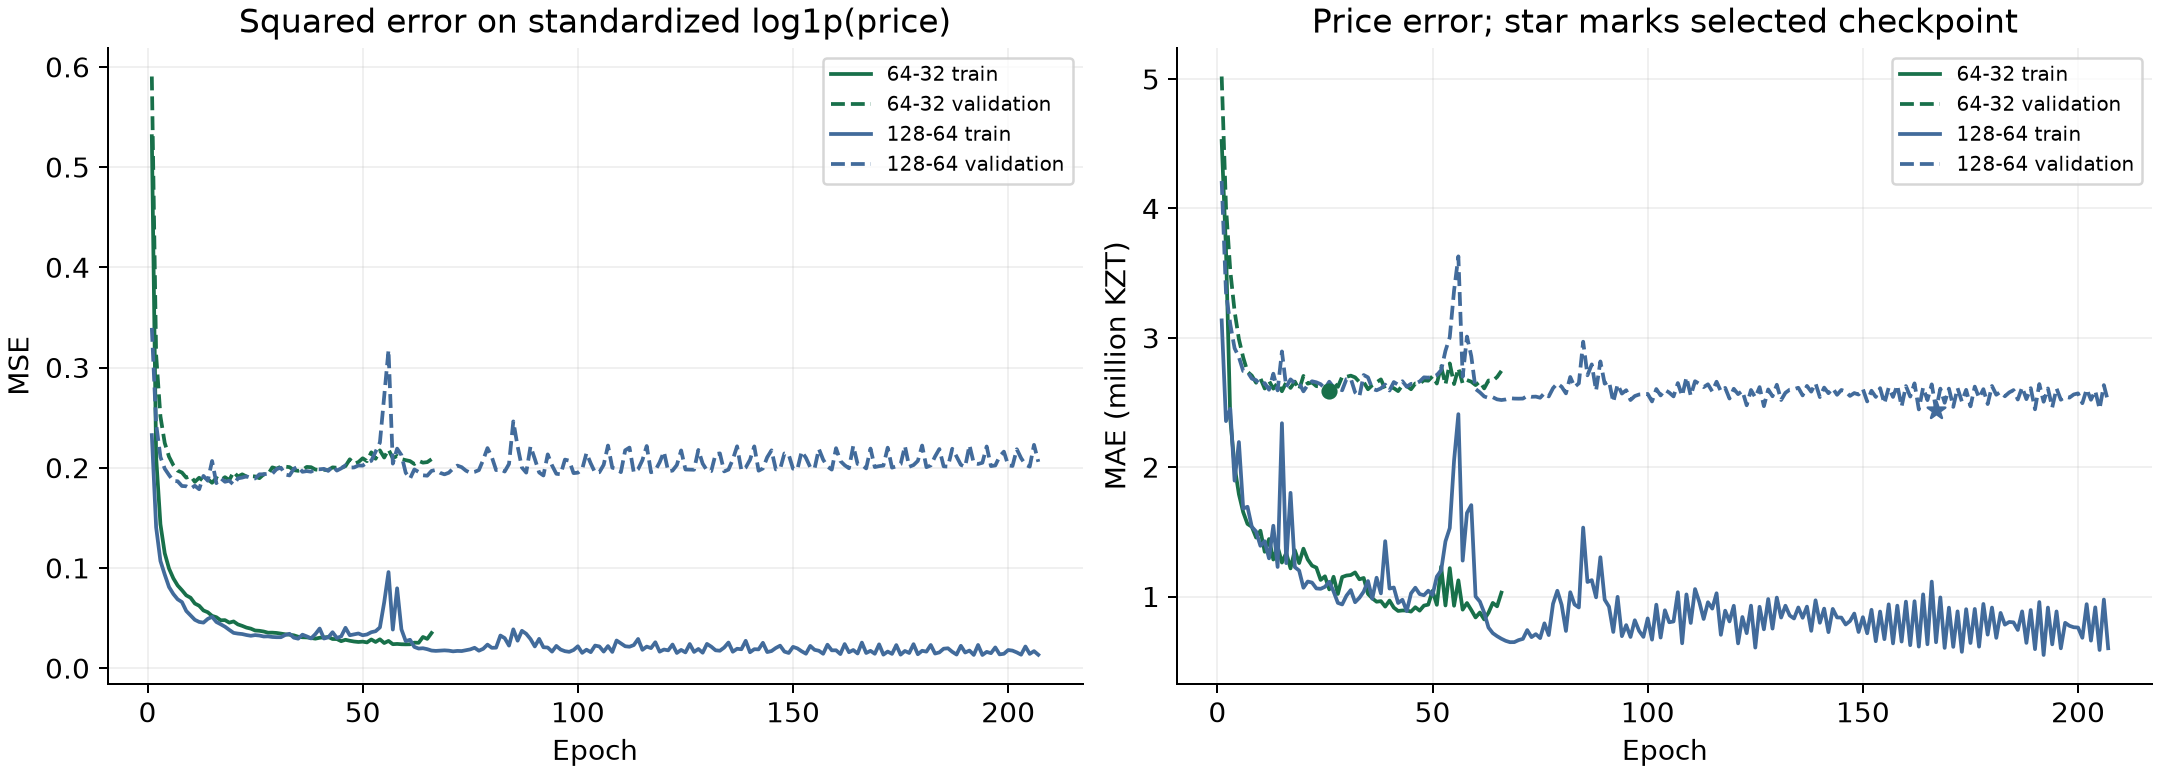

Values plotted in this chart, from the file beside it:
candidate_id, architecture, epoch, train_scaled_log_mse, val_scaled_log_mse, train_mae_kzt, val_mae_kzt, is_best_epoch
ann_64_32, 64-32, 1, 0.5309, 0.5905, 4521968, 5020431, False
ann_64_32, 64-32, 2, 0.2107, 0.3128, 3684605, 4011857, False
ann_64_32, 64-32, 3, 0.1436, 0.2513, 2373124, 3517698, False
ann_64_32, 64-32, 4, 0.1147, 0.2247, 2006250, 3205261, False
ann_64_32, 64-32, 5, 0.09937, 0.211, 1791616, 2990634, False
ann_64_32, 64-32, 6, 0.08965, 0.2026, 1652365, 2848263, False
ann_64_32, 64-32, 7, 0.08254, 0.1971, 1561387, 2737716, False
ann_64_32, 64-32, 8, 0.07781, 0.1952, 1539435, 2708279, False
ann_64_32, 64-32, 9, 0.07265, 0.1901, 1456214, 2653208, False
ann_64_32, 64-32, 10, 0.07031, 0.1919, 1509146, 2686898, False
ann_64_32, 64-32, 11, 0.06451, 0.186, 1346370, 2608435, False
ann_64_32, 64-32, 12, 0.06229, 0.19, 1444768, 2667272, False
ann_64_32, 64-32, 13, 0.05759, 0.1867, 1286319, 2607327, False
ann_64_32, 64-32, 14, 0.05581, 0.1886, 1385945, 2651407, False
ann_64_32, 64-32, 15, 0.05219, 0.185, 1262983, 2587475, False
ann_64_32, 64-32, 16, 0.05085, 0.1899, 1337087, 2655980, False
ann_64_32, 64-32, 17, 0.0478, 0.1874, 1217808, 2612792, False
ann_64_32, 64-32, 18, 0.04794, 0.1906, 1358536, 2661878, False
ann_64_32, 64-32, 19, 0.04547, 0.1877, 1258685, 2599049, False
ann_64_32, 64-32, 20, 0.04664, 0.1959, 1370228, 2705675, False
ann_64_32, 64-32, 21, 0.04368, 0.1912, 1286654, 2645863, False
ann_64_32, 64-32, 22, 0.04221, 0.1934, 1239099, 2655171, False
ann_64_32, 64-32, 23, 0.04048, 0.1913, 1223708, 2626733, False
ann_64_32, 64-32, 24, 0.03946, 0.1917, 1128706, 2624902, False
ann_64_32, 64-32, 25, 0.0376, 0.1913, 1156839, 2621964, False
ann_64_32, 64-32, 26, 0.0373, 0.1896, 1055442, 2586525, True
ann_64_32, 64-32, 27, 0.03658, 0.1935, 1153088, 2656784, False
ann_64_32, 64-32, 28, 0.03541, 0.1934, 1020084, 2621138, False
ann_64_32, 64-32, 29, 0.03545, 0.2004, 1151112, 2699749, False
ann_64_32, 64-32, 30, 0.03513, 0.1991, 1162742, 2698817, False
ann_64_32, 64-32, 31, 0.03449, 0.2011, 1166461, 2707949, False
ann_64_32, 64-32, 32, 0.03381, 0.2011, 1186672, 2694601, False
ann_64_32, 64-32, 33, 0.03341, 0.2006, 1133599, 2658498, False
ann_64_32, 64-32, 34, 0.03277, 0.1976, 1143857, 2658237, False
ann_64_32, 64-32, 35, 0.0314, 0.1969, 1020757, 2602675, False
ann_64_32, 64-32, 36, 0.03084, 0.1977, 986222, 2634354, False
ann_64_32, 64-32, 37, 0.03071, 0.2008, 960300, 2656220, False
ann_64_32, 64-32, 38, 0.03013, 0.2006, 964808, 2678907, False
ann_64_32, 64-32, 39, 0.02946, 0.1982, 922523, 2603264, False
ann_64_32, 64-32, 40, 0.03035, 0.1978, 969269, 2620569, False
ann_64_32, 64-32, 41, 0.03072, 0.198, 914656, 2610862, False
ann_64_32, 64-32, 42, 0.03112, 0.1976, 888943, 2588419, False
ann_64_32, 64-32, 43, 0.02911, 0.2004, 892577, 2633693, False
ann_64_32, 64-32, 44, 0.02904, 0.2, 892312, 2627960, False
ann_64_32, 64-32, 45, 0.02695, 0.1997, 883909, 2602833, False
ann_64_32, 64-32, 46, 0.02833, 0.2016, 917512, 2647566, False
ann_64_32, 64-32, 47, 0.02735, 0.2084, 891209, 2646351, False
ann_64_32, 64-32, 48, 0.02659, 0.2039, 930270, 2672046, False
ann_64_32, 64-32, 49, 0.02613, 0.2057, 937586, 2668698, False
ann_64_32, 64-32, 50, 0.02648, 0.2095, 1044435, 2703069, False
ann_64_32, 64-32, 51, 0.02571, 0.2066, 936083, 2647052, False
ann_64_32, 64-32, 52, 0.02862, 0.2154, 1232535, 2778272, False
ann_64_32, 64-32, 53, 0.02614, 0.209, 931405, 2639165, False
ann_64_32, 64-32, 54, 0.02881, 0.2174, 1219859, 2802505, False
ann_64_32, 64-32, 55, 0.0251, 0.2102, 929160, 2642743, False
ann_64_32, 64-32, 56, 0.02719, 0.2183, 1125738, 2765901, False
ann_64_32, 64-32, 57, 0.02394, 0.2095, 898931, 2647366, False
ann_64_32, 64-32, 58, 0.02419, 0.2119, 950206, 2673745, False
ann_64_32, 64-32, 59, 0.02387, 0.2087, 896342, 2661172, False
ann_64_32, 64-32, 60, 0.02379, 0.2076, 838609, 2634895, False
... 213 more rows
